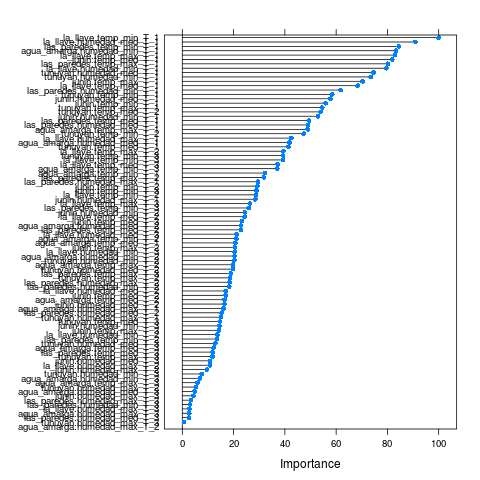

The file beside this chart, header and first rows:
, Overall
junin.temp_max_T_3, 14.31
junin.humedad_max_T_3, 4.361
junin.temp_med_T_3, 23.33
junin.humedad_med_T_3, 10.86
junin.temp_min_T_3, 28.94
junin.humedad_min_T_3, 14.48
tunuyan.temp_max_T_3, 11.82
tunuyan.humedad_max_T_3, 0.7453
tunuyan.temp_med_T_3, 14.72
tunuyan.humedad_med_T_3, 12.87
tunuyan.temp_min_T_3, 39.32
tunuyan.humedad_min_T_3, 7.604
agua_amarga.temp_max_T_3, 5.941
agua_amarga.humedad_max_T_3, 2.682
agua_amarga.temp_med_T_3, 12.2
agua_amarga.humedad_med_T_3, 4.849
agua_amarga.temp_min_T_3, 37.01
agua_amarga.humedad_min_T_3, 6.875
las_paredes.temp_max_T_3, 18.91
las_paredes.humedad_max_T_3, 3.419
las_paredes.temp_med_T_3, 11.85
las_paredes.humedad_med_T_3, 2.62
las_paredes.temp_min_T_3, 25.93
las_paredes.humedad_min_T_3, 3.019
la_llave.temp_max_T_3, 26.41
la_llave.humedad_max_T_3, 2.784
la_llave.temp_med_T_3, 37.19
la_llave.humedad_med_T_3, 21.21
la_llave.temp_min_T_3, 39.21
la_llave.humedad_min_T_3, 20.43
junin.temp_max_T_2, 20.47
junin.humedad_max_T_2, 9.608
junin.temp_med_T_2, 16.91
junin.humedad_med_T_2, 16.48
junin.temp_min_T_2, 29.25
junin.humedad_min_T_2, 24.42
tunuyan.temp_max_T_2, 18.61
tunuyan.humedad_max_T_2, 5.278
tunuyan.temp_med_T_2, 53.94
tunuyan.humedad_med_T_2, 19.78
tunuyan.temp_min_T_2, 47.33
tunuyan.humedad_min_T_2, 20.3
agua_amarga.temp_max_T_2, 19.8
agua_amarga.humedad_max_T_2, 0
agua_amarga.temp_med_T_2, 16.49
agua_amarga.humedad_med_T_2, 22.88
agua_amarga.temp_min_T_2, 21.07
agua_amarga.humedad_min_T_2, 20.34
las_paredes.temp_max_T_2, 31.85
las_paredes.humedad_max_T_2, 18.48
las_paredes.temp_med_T_2, 22.86
las_paredes.humedad_med_T_2, 15.31
las_paredes.temp_min_T_2, 13.54
las_paredes.humedad_min_T_2, 18.32
la_llave.temp_max_T_2, 39.41
la_llave.humedad_max_T_2, 10.77
la_llave.temp_med_T_2, 24.3
la_llave.humedad_med_T_2, 16.96
la_llave.temp_min_T_2, 28.69
la_llave.humedad_min_T_2, 13.67
... 30 more rows
